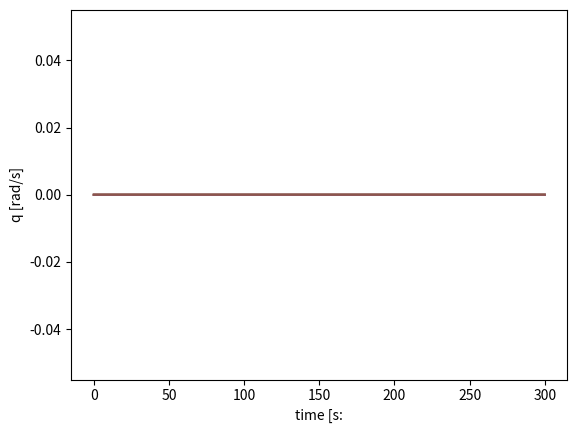

Python code for this plot:
import numpy as np
import matplotlib.pyplot as plt
from math import *

#以下，テキストの数値例を写経
#縦の有次元安定微係数
Xu=-0.0215
Zu=-0.227
Mu=0
Xa=14.7
Za=-236
Ma=-3.78
Madot=-0.28
Xq=0
Zq=-5.76
Mq=-0.992

X_deltat=0
Z_deltae=-12.9
Z_deltat=0
M_deltae=-2.48
M_deltat=0

#安定軸での水平つり合い飛行条件での飛行速度など
knot=240
U0=knot/0.592484 #293.8
W0=0    #0
g=9.80  #9.8
theta0=0.0  #0.0


#4次ルンゲクッタ
#x=[u,a,theta,q] 運動変数
#縦の運動パラメータの微分計算
#u1=[delta_e,delta_t] = 操縦項
def deriv_pitch(x,u1):
    du=Xu*x[0]+Xa*x[1]-g*np.cos(theta0)*x[2]-W0*x[3]+X_deltat*u1[1]
    da=Zu/U0*x[0]+Za/U0*x[1]-g*np.sin(theta0)/U0*x[2]+(U0+Zq)/U0*x[3]+(M_deltae+Madot*Z_deltae/U0)*u1[0]+(M_deltat+Madot*Z_deltat/U0)*u1[1]
    dtheta=x[3]
    dq=(Madot*Zu/U0+Mu)*x[0]+(Ma+Madot*Za/U0)*x[1]-Madot*g*np.sin(theta0)/U0*x[2]+(Madot*(U0+Za)+Mq*U0)/U0*x[3]+(M_deltae+Madot*Z_deltae/U0)*u1[0]+(M_deltat+Madot*Z_deltat/U0)*u1[1]
    dx=np.array([du,da,dtheta,dq])
    return dx
#時間の刻み幅
dt=0.01
#時間の経過範囲
T=np.arange(0.0,300.0,dt)
N=len(T)
X=np.zeros((N,4))
#微小擾乱の初期値
u0=0
a0=0
q0=0
theta_ini=0
#操縦項を定数
u1=[0,0]
#運動変数を格納する行列
X[0,:]=np.array([u0,a0,theta_ini,q0])

for i in range(1,N):
    k1=deriv_pitch(X[i-1,:],u1)
    k2=deriv_pitch(X[i-1,:]+0.5*dt*k1,u1)
    k3=deriv_pitch(X[i-1,:]+0.5*dt*k2,u1)
    k4=deriv_pitch(X[i-1,:]+dt*k3,u1)
    X[i,:]=X[i-1,:]+dt/6*(k1+2*k2+2*k3+k4)

#1ft/s = 0.592484knot
print('U0={:1.2f}ft/s {:1.2f}knot\n'.format(U0,knot))
print('stick=[{:1.3f},{:1.3f}]\n'.format(u1[0],u1[1]))



plt.plot(T,X[:,0])
plt.xlabel('time [s]')
plt.ylabel('u [ft/s]')
plt.grid()
plt.show()

plt.plot(T,X[:,0]*0.592484)
plt.xlabel('time [s]')
plt.ylabel('u [knot]')
plt.grid()
plt.show()


plt.plot(T,X[:,1])
plt.xlabel('time [s]')
plt.ylabel('AoA [rad]')
plt.grid()
plt.show()

plt.plot(T,X[:,2])
plt.xlabel('time [s]')
plt.ylabel('theta [rad]')
plt.grid()
plt.show()

plt.plot(T,X[:,2]*180/np.pi)
plt.xlabel('time [s]')
plt.ylabel('theta [degree]')
plt.grid()
plt.show()

plt.plot(T,X[:,3])
plt.xlabel('time [s:')
plt.ylabel('q [rad/s]')
plt.grid()
plt.show()


